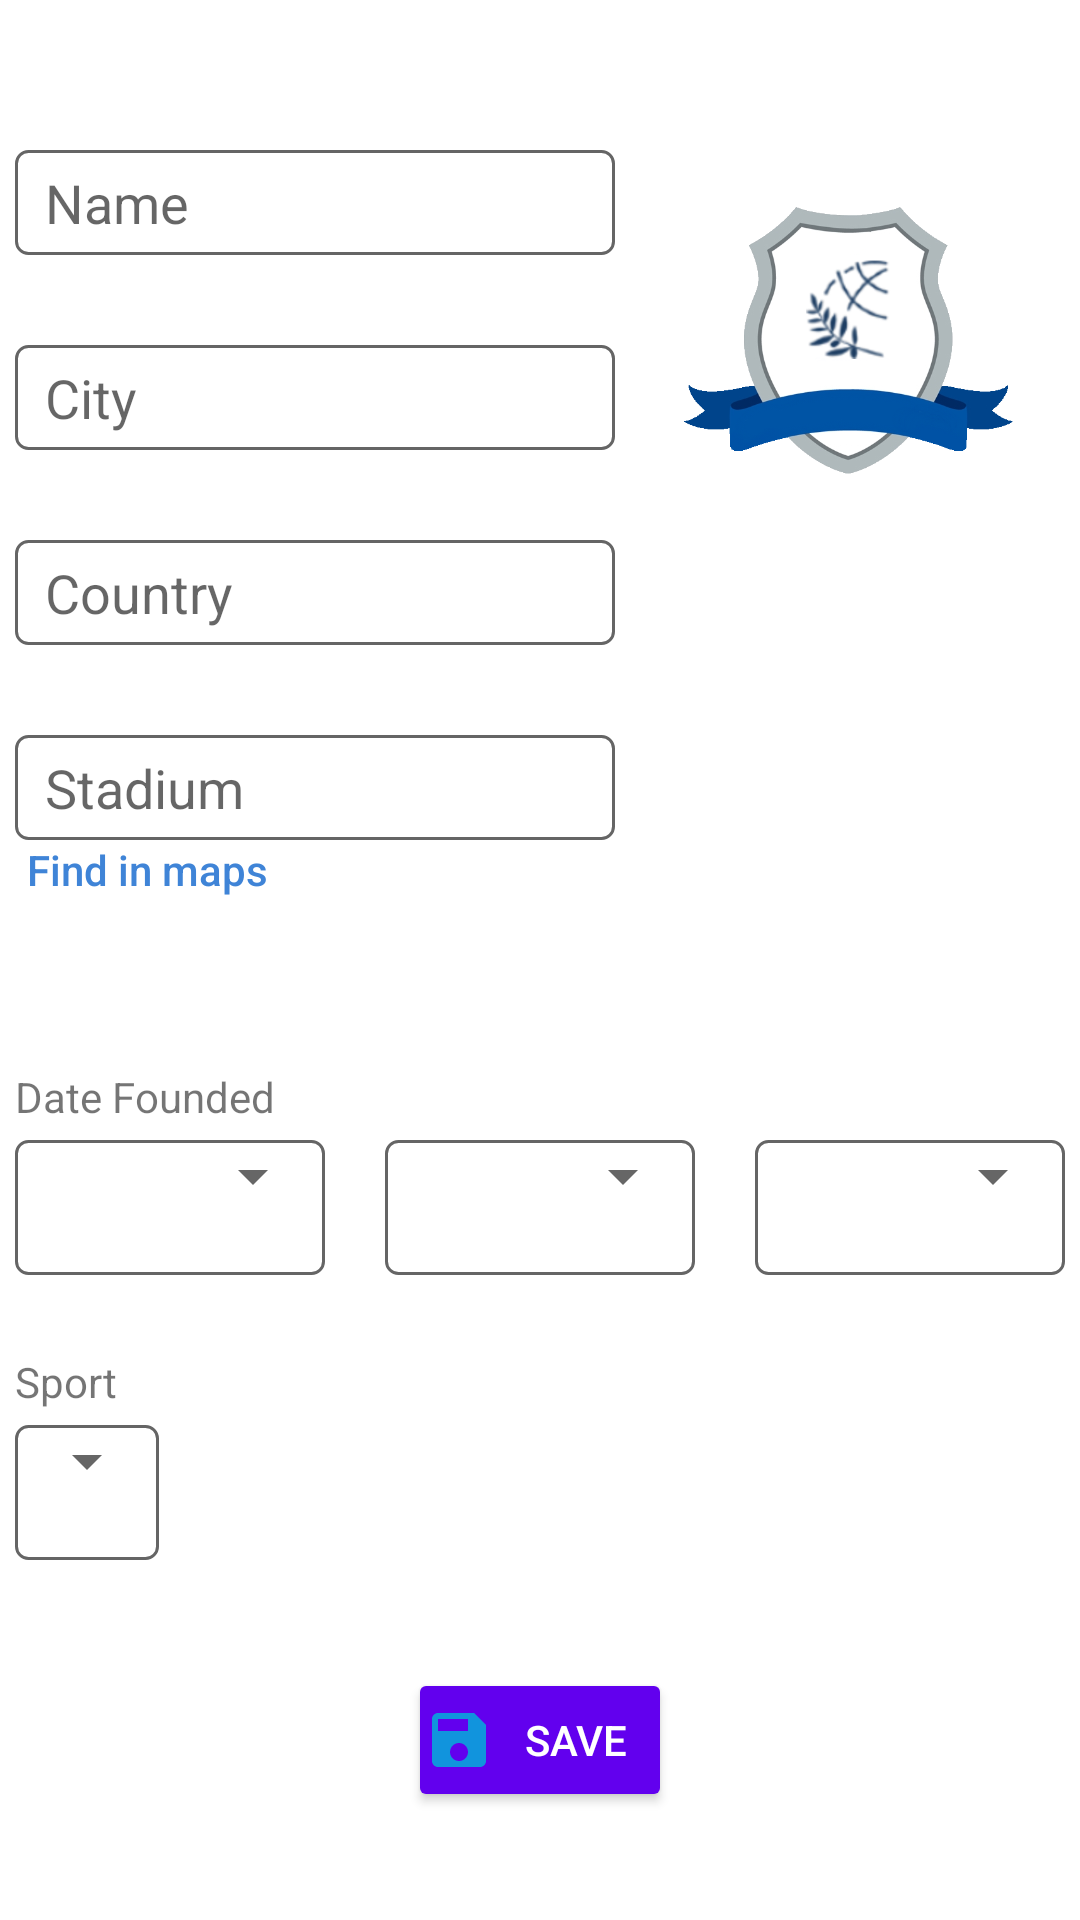

Layout XML and referenced resources for this Android screen:
<!-- AndroidManifest.xml: application theme Theme.SportsMatchDay -->
<!-- res/layout/fragment_add_squad.xml -->
<?xml version="1.0" encoding="utf-8"?>
<androidx.constraintlayout.widget.ConstraintLayout xmlns:android="http://schemas.android.com/apk/res/android"
    xmlns:app="http://schemas.android.com/apk/res-auto"
    xmlns:tools="http://schemas.android.com/tools"
    android:layout_width="match_parent"
    android:layout_height="match_parent">

    <ImageView
        android:id="@+id/image_squad"
        android:layout_width="126dp"
        android:layout_height="122dp"
        android:layout_marginTop="50dp"
        android:contentDescription="@string/description_simple_bgg"
        android:src="@drawable/team_logo"
        app:layout_constraintEnd_toEndOf="parent"
        app:layout_constraintStart_toEndOf="@+id/editText_name"
        app:layout_constraintTop_toTopOf="parent" />

    <AutoCompleteTextView
        android:id="@+id/editText_name"
        style="@style/RoundedEditText"
        android:layout_width="200dp"
        android:layout_height="wrap_content"
        android:layout_marginStart="5dp"
        android:hint="@string/name"
        android:imeOptions="actionNext"
        android:inputType="textAutoComplete|textAutoCorrect"
        android:paddingStart="10dp"
        android:paddingEnd="10dp"
        app:layout_constraintStart_toStartOf="parent"
        app:layout_constraintTop_toTopOf="@+id/image_squad" />

    <AutoCompleteTextView
        android:id="@+id/editText_city"
        style="@style/RoundedEditText"
        android:layout_width="200dp"
        android:layout_height="wrap_content"
        android:layout_marginTop="30dp"
        android:hint="@string/city"
        android:imeOptions="actionNext"
        android:inputType="textAutoComplete|textAutoCorrect"
        android:paddingStart="10dp"
        android:paddingEnd="10dp"
        app:layout_constraintStart_toStartOf="@+id/editText_name"
        app:layout_constraintTop_toBottomOf="@id/editText_name" />

    <AutoCompleteTextView
        android:id="@+id/editText_country"
        style="@style/RoundedEditText"
        android:layout_width="200dp"
        android:layout_height="wrap_content"
        android:layout_marginTop="30dp"
        android:autofillHints="Greece,Spain,France"
        android:hint="@string/country"
        android:imeOptions="actionNext"
        android:inputType="textAutoComplete|textAutoCorrect"
        android:paddingStart="10dp"
        android:paddingEnd="10dp"
        app:layout_constraintStart_toStartOf="@+id/editText_city"
        app:layout_constraintTop_toBottomOf="@+id/editText_city" />

    <AutoCompleteTextView
        android:id="@+id/editText_stadium"
        style="@style/RoundedEditText"
        android:layout_width="200dp"
        android:layout_height="wrap_content"
        android:layout_marginTop="30dp"
        android:autofillHints="Greece,Spain,France"
        android:hint="@string/stadium"
        android:imeOptions="actionDone"
        android:inputType="textAutoComplete|textAutoCorrect"
        android:paddingStart="10dp"
        android:paddingEnd="10dp"
        app:layout_constraintStart_toStartOf="@+id/editText_city"
        app:layout_constraintTop_toBottomOf="@+id/editText_country" />

    <androidx.appcompat.widget.AppCompatButton
        android:id="@+id/button_find_in_maps"
        android:layout_width="wrap_content"
        android:layout_height="20dp"
        android:background="@color/colorTransparent"
        android:text="@string/find_in_maps"
        android:textAllCaps="false"
        android:textColor="@color/colorLink"
        app:layout_constraintStart_toStartOf="@+id/editText_stadium"
        app:layout_constraintTop_toBottomOf="@+id/editText_stadium" />

    <ToggleButton
        android:id="@+id/toggle_gender"
        android:layout_width="101dp"
        android:layout_height="36dp"
        android:layout_marginEnd="5dp"
        android:background="@drawable/bg_toggle_gender"
        android:checked="false"
        android:textOff=""
        android:textOn=""
        app:layout_constraintEnd_toEndOf="@+id/image_squad"
        app:layout_constraintStart_toStartOf="@+id/image_squad"
        app:layout_constraintTop_toTopOf="@+id/editText_stadium" />

    <TextView
        android:layout_width="wrap_content"
        android:layout_height="wrap_content"
        android:layout_marginBottom="5dp"
        android:text="@string/date_founded"
        app:layout_constraintBottom_toTopOf="@+id/container_spinner_day"
        app:layout_constraintStart_toStartOf="@+id/container_spinner_day" />

    <FrameLayout
        android:id="@+id/container_spinner_day"
        android:layout_width="0dp"
        android:layout_height="wrap_content"
        android:layout_marginTop="100dp"
        android:layout_marginEnd="20dp"
        android:background="@drawable/border_rounded"
        android:minHeight="45dp"
        app:layout_constraintEnd_toStartOf="@+id/container_spinner_month"
        app:layout_constraintStart_toStartOf="@+id/editText_stadium"
        app:layout_constraintTop_toBottomOf="@+id/editText_stadium">

        <Spinner
            android:id="@+id/spinner_day"
            android:layout_width="match_parent"
            android:layout_height="match_parent"
            app:layout_constraintEnd_toStartOf="@+id/spinner_month"
            app:layout_constraintStart_toStartOf="parent"
            app:layout_constraintTop_toBottomOf="@+id/editText_country"
            tools:listitem="@layout/item_spinner" />
    </FrameLayout>

    <FrameLayout
        android:id="@+id/container_spinner_month"
        android:layout_width="0dp"
        android:layout_height="wrap_content"
        android:layout_marginEnd="20dp"
        android:background="@drawable/border_rounded"
        android:minHeight="45dp"
        app:layout_constraintEnd_toStartOf="@+id/container_spinner_year"
        app:layout_constraintStart_toEndOf="@+id/container_spinner_day"
        app:layout_constraintTop_toTopOf="@+id/container_spinner_day">

        <Spinner
            android:id="@+id/spinner_month"
            android:layout_width="match_parent"
            android:layout_height="match_parent"
            tools:listitem="@layout/item_spinner" />
    </FrameLayout>

    <FrameLayout
        android:id="@+id/container_spinner_year"
        android:layout_width="0dp"
        android:layout_height="wrap_content"
        android:layout_marginEnd="5dp"
        android:background="@drawable/border_rounded"
        android:minHeight="45dp"
        app:layout_constraintEnd_toEndOf="parent"
        app:layout_constraintStart_toEndOf="@+id/container_spinner_month"
        app:layout_constraintTop_toTopOf="@+id/container_spinner_month">

        <Spinner
            android:id="@+id/spinner_year"
            android:layout_width="match_parent"
            android:layout_height="match_parent"
            tools:listitem="@layout/item_spinner" />
    </FrameLayout>

    <TextView
        android:layout_width="wrap_content"
        android:layout_height="wrap_content"
        android:layout_marginBottom="5dp"
        android:text="@string/sport"
        app:layout_constraintBottom_toTopOf="@+id/container_spinner_sport"
        app:layout_constraintStart_toStartOf="@+id/container_spinner_sport" />

    <FrameLayout
        android:id="@+id/container_spinner_sport"
        android:layout_width="wrap_content"
        android:layout_height="wrap_content"
        android:layout_marginTop="50dp"
        android:background="@drawable/border_rounded"
        android:minHeight="45dp"
        app:layout_constraintStart_toStartOf="@+id/editText_stadium"
        app:layout_constraintTop_toBottomOf="@+id/container_spinner_day">

        <Spinner
            android:id="@+id/spinner_sport"
            android:layout_width="match_parent"
            android:layout_height="match_parent"
            app:layout_constraintEnd_toStartOf="@+id/spinner_month"
            app:layout_constraintStart_toStartOf="parent"
            app:layout_constraintTop_toBottomOf="@+id/editText_country"
            tools:listitem="@layout/item_spinner" />
    </FrameLayout>

    <ProgressBar
        android:id="@id/progress_loading"
        android:layout_width="wrap_content"
        android:layout_height="wrap_content"
        android:visibility="invisible"
        app:layout_constraintBottom_toTopOf="@+id/button_save"
        app:layout_constraintEnd_toEndOf="parent"
        app:layout_constraintStart_toStartOf="parent"
        app:layout_constraintTop_toBottomOf="@+id/container_spinner_month" />

    <androidx.appcompat.widget.AppCompatButton
        android:id="@+id/button_save"
        android:layout_width="wrap_content"
        android:layout_height="wrap_content"
        android:backgroundTint="@color/colorPrimary"
        android:drawableStart="@drawable/ic_save"
        android:padding="5dp"
        android:text="@string/save"
        android:textColor="@android:color/white"
        app:layout_constraintBottom_toBottomOf="parent"
        app:layout_constraintEnd_toEndOf="parent"
        app:layout_constraintStart_toStartOf="parent"
        app:layout_constraintTop_toBottomOf="@+id/container_spinner_sport" />

    <TextView
        android:id="@+id/text_error"
        android:layout_width="wrap_content"
        android:layout_height="wrap_content"
        android:textColor="@android:color/holo_red_dark"
        android:textSize="16sp"
        app:layout_constraintEnd_toEndOf="parent"
        app:layout_constraintStart_toStartOf="parent"
        app:layout_constraintTop_toBottomOf="@+id/button_save" />

    <TextView
        android:id="@+id/text_name"
        android:layout_width="wrap_content"
        android:layout_height="wrap_content"
        android:layout_marginTop="0dp"
        android:gravity="center"
        app:layout_constraintEnd_toEndOf="@+id/image_squad"
        app:layout_constraintStart_toStartOf="@+id/image_squad"
        app:layout_constraintTop_toBottomOf="@+id/image_squad"
        tools:text="Name" />

</androidx.constraintlayout.widget.ConstraintLayout>
<!-- res/layout/item_spinner.xml (included above) -->
<?xml version="1.0" encoding="utf-8"?>
<TextView xmlns:android="http://schemas.android.com/apk/res/android"
    xmlns:tools="http://schemas.android.com/tools"
    android:id="@+id/textView"
    android:padding="7dp"
    android:layout_width="match_parent"
    android:layout_height="wrap_content"
    android:textSize="20sp"
    android:gravity="center"
    tools:text="15" />
<!-- resources referenced by this layout -->
<resources>
  <color name="colorLink">#3F84D7</color>
  <color name="colorPrimary">#FF6200EE</color>
  <color name="colorTransparent">#00000000</color>
  <!-- drawable border_rounded (drawable) -->
  <?xml version="1.0" encoding="utf-8"?>
  <shape xmlns:android="http://schemas.android.com/apk/res/android">
      <corners android:radius="4dp"/>
      <stroke android:width="1dp"
          android:color="@color/colorGrey"/>
  </shape>
  <!-- drawable ic_save (drawable) -->
  <vector xmlns:android="http://schemas.android.com/apk/res/android"
      android:width="24dp"
      android:height="24dp"
      android:viewportWidth="24"
      android:viewportHeight="24"
      android:tint="@color/colorAccent">
    <path
        android:fillColor="@android:color/white"
        android:pathData="M17,3L5,3c-1.11,0 -2,0.9 -2,2v14c0,1.1 0.89,2 2,2h14c1.1,0 2,-0.9 2,-2L21,7l-4,-4zM12,19c-1.66,0 -3,-1.34 -3,-3s1.34,-3 3,-3 3,1.34 3,3 -1.34,3 -3,3zM15,9L5,9L5,5h10v4z"/>
  </vector>
  <!-- drawable team_logo: png bitmap (drawable, 99850 bytes) -->
  <string name="city">City</string>
  <string name="country">Country</string>
  <string name="date_founded">Date Founded</string>
  <string translatable="false" name="description_simple_bgg">A simple background image</string>
  <string name="find_in_maps">Find in maps</string>
  <string name="name">Name</string>
  <string name="save">Save</string>
  <string name="sport">Sport</string>
  <string name="stadium">Stadium</string>
  <style name="RoundedEditText" parent="@android:style/Widget.EditText">
          <item name="android:background">@drawable/border_rounded</item>
          <item name="android:minHeight">35dp</item>
          <item name="paddingStart">10dp</item>
          <item name="paddingEnd">10dp</item>
      </style>
  <style name="Theme.SportsMatchDay" parent="Theme.MaterialComponents.DayNight.DarkActionBar">
          
          <item name="colorPrimary">@color/colorPrimary</item>
          <item name="colorPrimaryVariant">@color/colorPrimaryDark</item>
          <item name="colorOnPrimary">@color/colorWhite</item>
          
          <item name="colorSecondary">@color/teal_200</item>
          <item name="colorSecondaryVariant">@color/teal_700</item>
          <item name="colorOnSecondary">@color/colorBlack</item>
          
          <item name="android:statusBarColor" tools:targetApi="l">?attr/colorPrimaryVariant</item>
          
  
      </style>
  <color name="colorGrey">#656565</color>
  <color name="colorAccent">#1194DD</color>
  <color name="colorPrimaryDark">#39008A</color>
  <color name="colorWhite">#FFFFFFFF</color>
  <color name="teal_200">#FF03DAC5</color>
  <color name="teal_700">#FF018786</color>
  <color name="colorBlack">#FF000000</color>
</resources>
